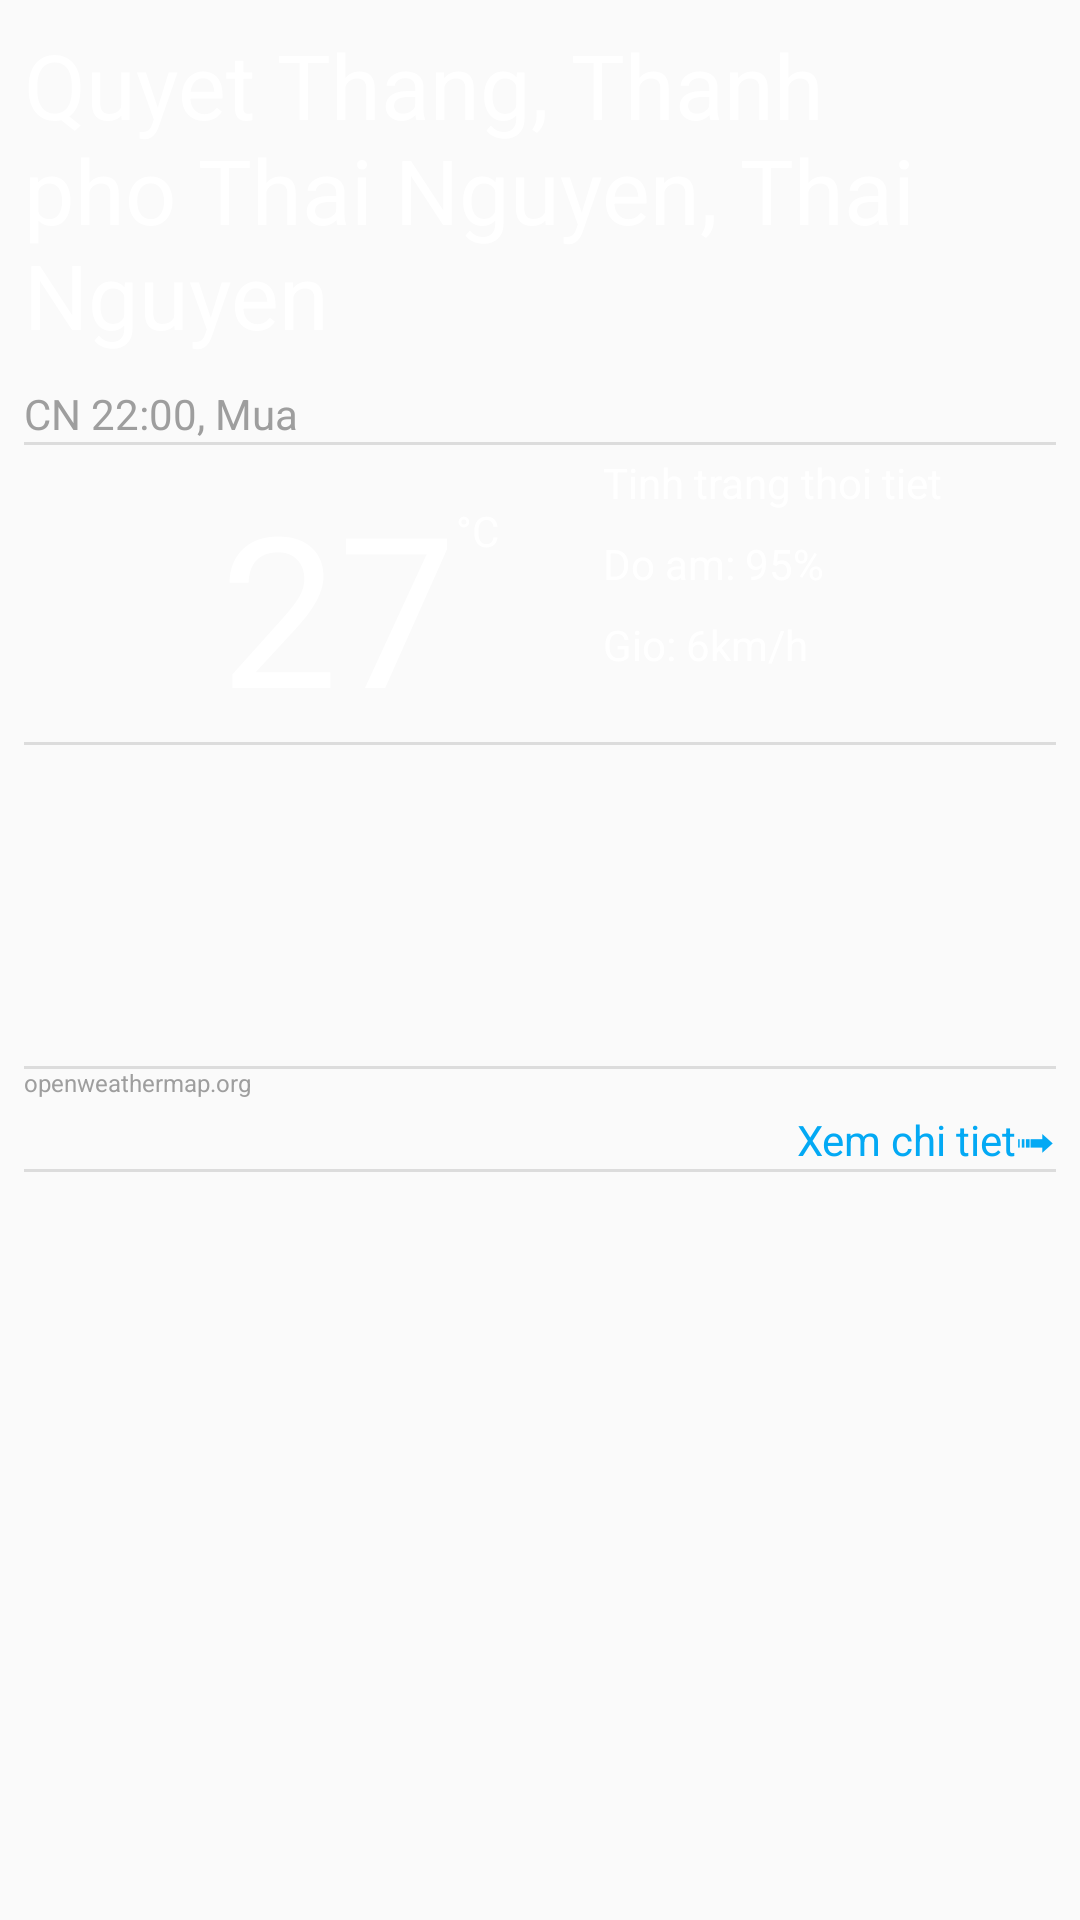

Produce the Android XML layout that renders to this screen, including the resource entries it uses.
<!-- AndroidManifest.xml: application theme AppTheme -->
<!-- res/layout/layout_thoi_tiet.xml -->
<?xml version="1.0" encoding="utf-8"?>
<RelativeLayout xmlns:android="http://schemas.android.com/apk/res/android"
             android:layout_width="match_parent"
                android:layout_height="match_parent"
                android:padding="8dp">


    <TextView
        android:id="@+id/tvTenDiaPhuong"
        android:layout_width="wrap_content"
        android:layout_height="wrap_content"
        android:layout_alignParentLeft="true"
        android:layout_alignParentStart="true"
        android:layout_alignParentTop="true"
        android:text="Quyet Thang, Thanh pho Thai Nguyen, Thai Nguyen"
        android:textSize="30sp"
        android:textColor="#ffffff"
        />

    <TextView
        android:id="@+id/tvThoiGian"
        android:layout_width="wrap_content"
        android:layout_height="wrap_content"
        android:layout_below="@+id/tvTenDiaPhuong"
        android:layout_marginTop="10dp"
        android:text="CN 22:00, Mua"
        android:textColor="#9E9E9E"/>
    <View
        android:layout_width="match_parent"
        android:layout_height="1dp"
        android:background="@color/colorView"
        android:id="@+id/hr1"
        android:layout_below="@+id/tvThoiGian"
        />
    <LinearLayout
        android:id="@+id/layout_nhiet_do"
        android:layout_width="match_parent"
        android:layout_height="100dp"
        android:layout_below="@+id/tvThoiGian"
        android:orientation="horizontal">

        <ImageView
            android:id="@+id/img_thoi_tiet"
            android:layout_width="0dp"
            android:layout_height="match_parent"
            android:layout_weight="1"
            android:src="@mipmap/ic_launcher"/>

        <RelativeLayout
            android:layout_width="0dp"
            android:layout_height="match_parent"
            android:layout_weight="2.3"
            >

            <TextView
                android:id="@+id/tv_nhiet_do"
                android:layout_width="wrap_content"
                android:layout_height="wrap_content"
                android:layout_marginLeft="8dp"
                android:layout_marginTop="8dp"
                android:text="27"
                android:textColor="@color/colorWhite"
                android:textSize="70sp"
                />

            <TextView
                android:id="@+id/tv_loai_nhiet_do_c"
                android:layout_width="wrap_content"
                android:layout_height="wrap_content"
                android:textColor="#ffffff"
                android:text="°C"
                android:layout_alignTop="@+id/tv_nhiet_do"
                android:layout_toRightOf="@+id/tv_nhiet_do"
                android:layout_toEndOf="@+id/tv_nhiet_do"
                android:layout_marginTop="12dp"/>


        </RelativeLayout>

        <LinearLayout
            android:layout_width="0dp"
            android:layout_height="match_parent"
            android:layout_weight="2.7"
            android:orientation="vertical"
            >

            <TextView
                android:id="@+id/tv_tinh_trang_thoi_tiet"
                android:layout_width="wrap_content"
                android:layout_height="wrap_content"
                android:layout_margin="4dp"
                android:text="Tinh trang thoi tiet"
                android:textColor="#ffffff"/>

            <TextView
                android:id="@+id/tv_do_am"
                android:layout_width="wrap_content"
                android:layout_height="wrap_content"
                android:layout_margin="4dp"
                android:text="Do am: 95%"
                android:textColor="#ffffff"/>

            <TextView
                android:id="@+id/tv_van_toc_gio"
                android:layout_width="wrap_content"
                android:layout_height="wrap_content"

                android:textColor="#ffffff" android:layout_margin="4dp"
                android:text="Gio: 6km/h"/>
        </LinearLayout>

    </LinearLayout>
    <View
        android:layout_width="match_parent"
        android:layout_height="1dp"
        android:background="@color/colorView"
        android:id="@+id/hr2"
        android:layout_below="@+id/layout_nhiet_do"
        />
    <android.support.v7.widget.RecyclerView
        android:layout_width="match_parent"
        android:layout_height="100dp"
        android:layout_below="@+id/layout_nhiet_do"
        android:id="@+id/list_thoi_tiet"
        android:layout_marginTop="8dp">

    </android.support.v7.widget.RecyclerView>
    <View
        android:layout_width="match_parent"
        android:layout_height="1dp"
        android:background="@color/colorView"
        android:id="@+id/hr3"
        android:layout_below="@+id/list_thoi_tiet"
        />
    <TextView
        android:id="@+id/source"
        android:layout_width="wrap_content"
        android:layout_height="wrap_content"
        android:layout_below="@+id/list_thoi_tiet"
        android:text="openweathermap.org"
        android:textSize="8sp"
        android:textColor="#9E9E9E"/>
    <TextView
        android:id="@+id/tv_chi_tiet_thoi_tiet"
        android:layout_marginTop="4dp"
        android:layout_width="wrap_content"
        android:layout_height="wrap_content"
        android:layout_alignParentEnd="true"
        android:layout_alignParentRight="true"
        android:layout_below="@+id/source"
        android:textColor="#03A9F4"
        android:text="Xem chi tiet➟"/>
    <View
        android:layout_width="match_parent"
        android:layout_height="1dp"
        android:background="@color/colorView"
        android:id="@+id/hr4"
        android:layout_below="@+id/tv_chi_tiet_thoi_tiet"
        />
</RelativeLayout>
<!-- resources referenced by this layout -->
<resources>
  <color name="colorView">#559E9E9E</color>
  <color name="colorWhite">#ffffff</color>
  <style name="AppTheme" parent="Theme.AppCompat.Light.NoActionBar">
          
  
          <item name="colorPrimary">@color/colorPrimary</item>
          <item name="colorPrimaryDark">@color/colorPrimaryDark</item>
          <item name="colorAccent">@color/colorAccent</item>
  
      </style>
  <color name="colorPrimary">#3F51B5</color>
  <color name="colorPrimaryDark">#303F9F</color>
  <color name="colorAccent">#FF4081</color>
</resources>
